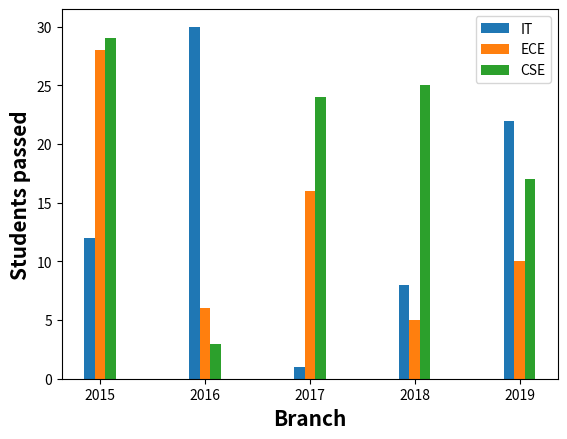

Recreate this plot in Python.
import numpy as np
import matplotlib.pyplot as plt

# set width of bar
barWidth = 0.1
fig = plt.subplots()
 
# set height of bar
IT = [12, 30, 1, 8, 22]
ECE = [28, 6, 16, 5, 10]
CSE = [29, 3, 24, 25, 17]
 
# Set position of bar on X axis
br1 = np.arange(len(IT))
br2 = [x + barWidth for x in br1]
br3 = [x + barWidth for x in br2]
print(br1)
print(br2)
print(br3)
 
# Make the plot
plt.bar(br1, IT, width = barWidth, label ='IT')
plt.bar(br2, ECE, width = barWidth, label ='ECE')
plt.bar(br3, CSE, width = barWidth, label ='CSE')
 
# Adding Xticks
plt.xlabel('Branch', fontweight ='bold', fontsize = 15)
plt.ylabel('Students passed', fontweight ='bold', fontsize = 15)
plt.xticks([r + barWidth for r in range(len(IT))], ['2015', '2016', '2017', '2018', '2019'])
 
plt.legend()
plt.show()